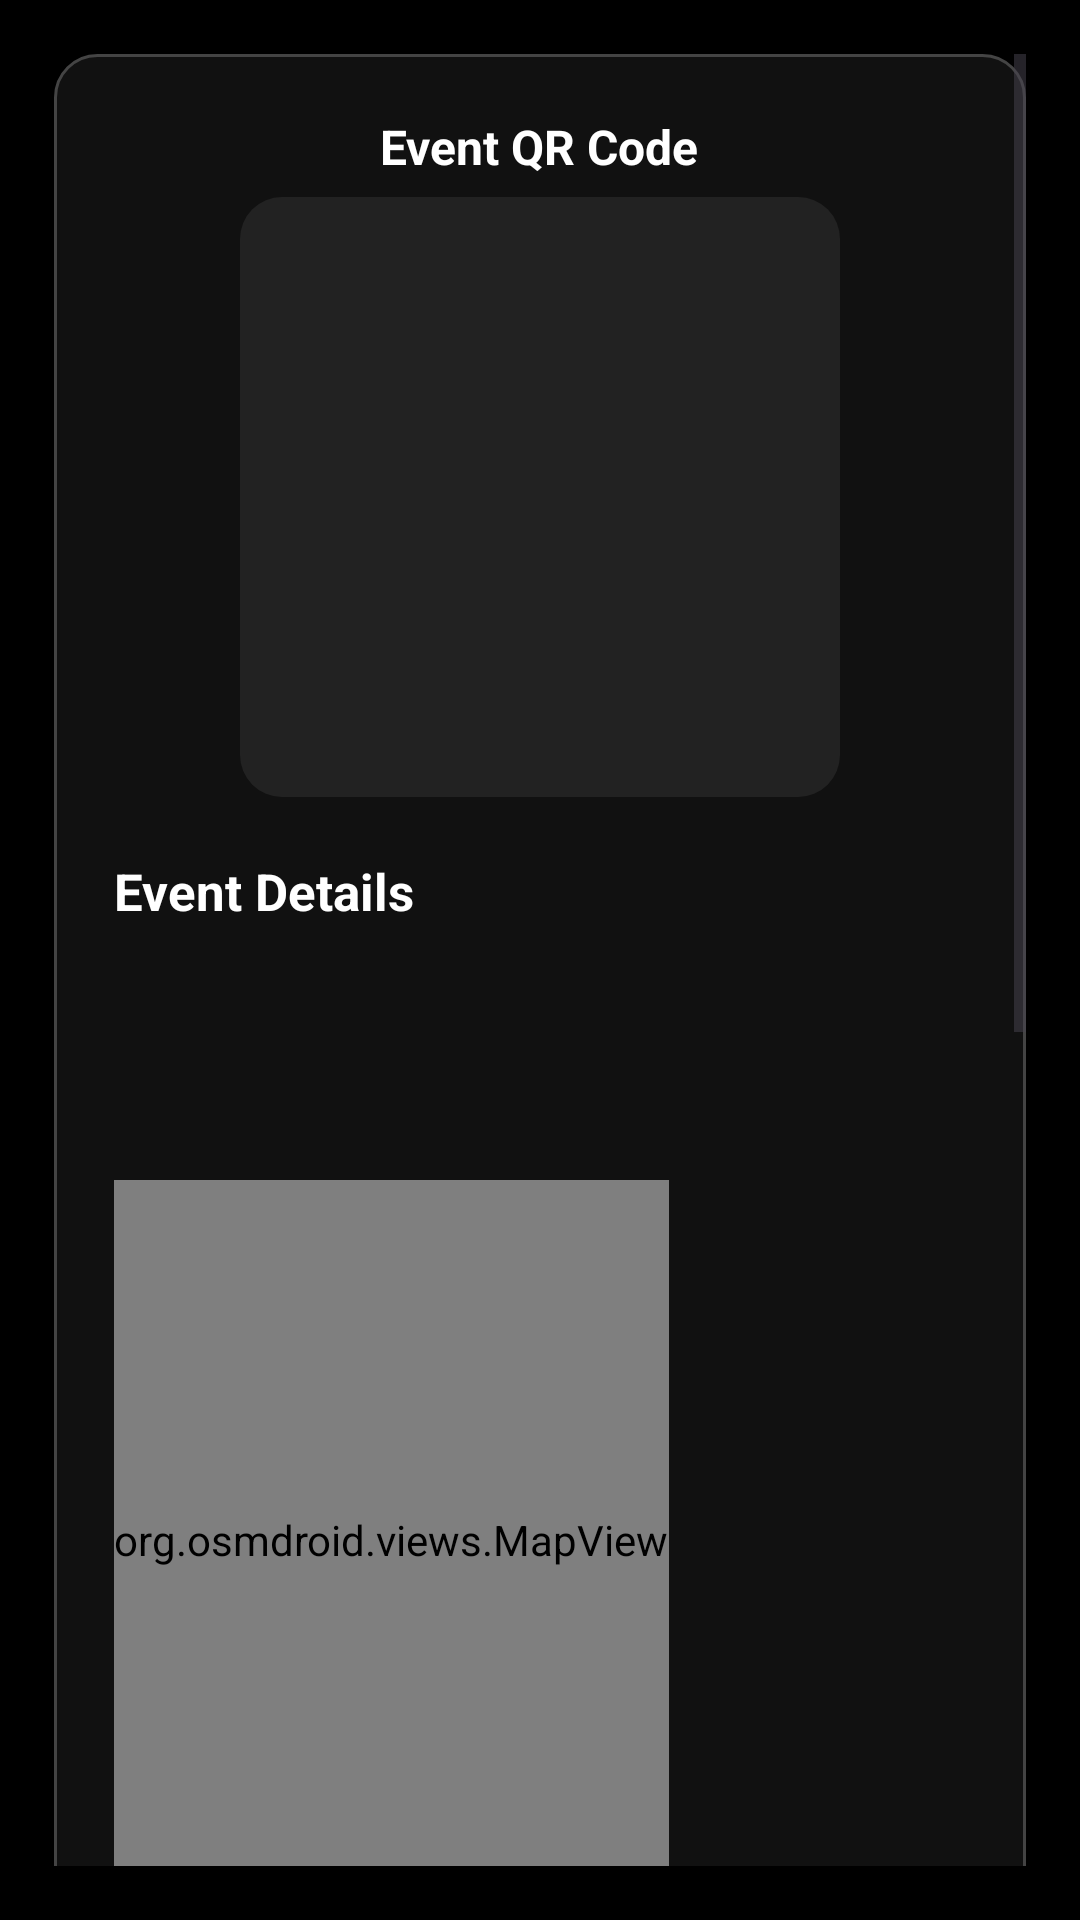

Reconstruct the res/layout file that produces this screen, plus the resources it refers to.
<!-- AndroidManifest.xml: application theme Theme.IndeedGambling -->
<!-- res/layout/organization_event_popup.xml -->
<?xml version="1.0" encoding="utf-8"?>
<ScrollView
    xmlns:android="http://schemas.android.com/apk/res/android"
    android:layout_width="match_parent"
    android:layout_height="match_parent"
    android:background="#000000"
    android:padding="18dp">

    <LinearLayout
        android:layout_width="match_parent"
        android:layout_height="wrap_content"
        android:orientation="vertical"
        android:background="@drawable/bg_admin_image_card"
        android:padding="20dp">

        
        <TextView
            android:layout_width="wrap_content"
            android:layout_height="wrap_content"
            android:text="Event QR Code"
            android:textColor="#FFFFFF"
            android:textStyle="bold"
            android:textSize="16sp"
            android:layout_gravity="center_horizontal"
            android:layout_marginBottom="6dp"/>

        <ImageView
            android:id="@+id/Organizer_EventPopup_QR_Code"
            android:layout_width="200dp"
            android:layout_height="200dp"
            android:layout_gravity="center_horizontal"
            android:background="@drawable/bg_event_image_rounded"
            android:padding="12dp"
            android:contentDescription="Event QR Code"
            android:layout_marginBottom="20dp" />


        
        <TextView
            android:layout_width="wrap_content"
            android:layout_height="wrap_content"
            android:text="Event Details"
            android:textSize="17sp"
            android:textStyle="bold"
            android:textColor="#FFFFFF"
            android:layout_marginBottom="8dp" />
        <TextView
            android:id="@+id/Organizer_EventPopup_Description"
            android:layout_width="match_parent"
            android:layout_height="wrap_content"
            android:textColor="#DDDDDD"
            android:layout_marginBottom="8dp" />
        <TextView
            android:id="@+id/Organizer_EventPopup_Criteria"
            android:layout_width="match_parent"
            android:layout_height="wrap_content"
            android:textColor="#DDDDDD"
            android:layout_marginBottom="6dp" />

        <TextView
            android:id="@+id/Organizer_EventPopup_Category"
            android:layout_width="match_parent"
            android:layout_height="wrap_content"
            android:textColor="#DDDDDD"
            android:layout_marginBottom="6dp" />

        
        <org.osmdroid.views.MapView
            android:id="@+id/Organizer_EventPopup_LocationMap"
            android:layout_width="wrap_content"
            android:layout_height="240dp"/>

        
        <LinearLayout
            android:layout_width="match_parent"
            android:layout_height="wrap_content"
            android:orientation="horizontal">

            <TextView
                android:layout_width="wrap_content"
                android:layout_height="wrap_content"
                android:text="Location: "
                android:textSize="15sp"
                android:textStyle="italic" />

            <TextView
                android:id="@+id/Organizer_EventPopup_LocationText"
                android:layout_width="match_parent"
                android:layout_height="wrap_content" />
        </LinearLayout>

        
        
        <LinearLayout
            android:layout_width="match_parent"
            android:layout_height="wrap_content"
            android:orientation="horizontal">
            <TextView
                android:layout_width="wrap_content"
                android:layout_height="wrap_content"
                android:textSize="15sp"
                android:text="Registerable Radius: "
                android:textStyle="italic"/>
            <TextView
                android:id="@+id/Organizer_EventPopup_Radius"
                android:layout_width="match_parent"
                android:layout_height="wrap_content"/>
        </LinearLayout>

        
        <LinearLayout
            android:layout_width="match_parent"
            android:layout_height="wrap_content"
            android:textColor="#DDDDDD"
            android:layout_marginBottom="12dp" />

        
        <TextView
            android:layout_width="wrap_content"
            android:layout_height="wrap_content"
            android:text="Event Timeline"
            android:textSize="16sp"
            android:textStyle="bold"
            android:textColor="#FFFFFF"
            android:layout_marginBottom="6dp" />

        <TextView
            android:id="@+id/Organizer_EventPopup_RegistrationPeriod"
            android:layout_width="match_parent"
            android:layout_height="wrap_content"
            android:textColor="#BBBBBB"
            android:layout_marginBottom="3dp" />

        <TextView
            android:id="@+id/Organizer_EventPopup_EventRuntime"
            android:layout_width="match_parent"
            android:layout_height="wrap_content"
            android:textColor="#BBBBBB"
            android:layout_marginBottom="3dp" />

        <TextView
            android:id="@+id/Organizer_EventPopup_Capacity"
            android:layout_width="match_parent"
            android:layout_height="wrap_content"
            android:textColor="#BBBBBB"
            android:layout_marginBottom="15dp" />

        <CheckBox
            android:id="@+id/Organizer_EventPopup_RadiusEnabled"
            android:layout_width="wrap_content"
            android:layout_height="wrap_content"
            android:text="Locational Requirement Enabled"
            android:textColor="@android:color/white"
            />


        
        <GridLayout
            android:layout_width="match_parent"
            android:layout_height="wrap_content"
            android:columnCount="2"
            android:rowOrderPreserved="false">

            <Button
                android:id="@+id/Organizer_EventPopup_WaitList"
                android:layout_width="0dp"
                android:layout_height="wrap_content"
                android:layout_columnWeight="1"
                android:layout_margin="4dp"
                android:background="@drawable/bg_button_primary"
                android:text="Waiting List"
                android:textAllCaps="false"
                android:textColor="@android:color/white" />

            <Button
                android:id="@+id/Organizer_EventPopup_InvList"
                android:layout_width="0dp"
                android:layout_height="wrap_content"
                android:layout_columnWeight="1"
                android:layout_margin="4dp"
                android:background="@drawable/bg_button_primary"
                android:text="Invited List"
                android:textAllCaps="false"
                android:textColor="@android:color/white" />

            
            <Button
                android:id="@+id/Organizer_EventPopup_CancelledList"
                android:layout_width="0dp"
                android:layout_height="wrap_content"
                android:layout_columnWeight="1"
                android:layout_margin="4dp"
                android:background="@drawable/bg_button_primary"
                android:text="Cancelled List"
                android:textAllCaps="false"
                android:textColor="@android:color/white" />

            
            <Button
                android:id="@+id/Organizer_EventPopup_AcceptedList"
                android:layout_width="0dp"
                android:layout_height="wrap_content"
                android:layout_columnWeight="1"
                android:layout_margin="4dp"
                android:background="@drawable/bg_button_primary"
                android:text="Accepted List"
                android:textAllCaps="false"
                android:textColor="@android:color/white" />

            <Button
                android:id="@+id/btnUpdatePoster"
                android:layout_width="0dp"
                android:layout_height="wrap_content"
                android:layout_columnWeight="1"
                android:layout_margin="4dp"
                android:background="@drawable/bg_button_primary"
                android:text="Update Poster"
                android:textAllCaps="false"
                android:textColor="@android:color/white" />

            <Button
                android:id="@+id/btnViewPoster"
                android:layout_width="0dp"
                android:layout_height="wrap_content"
                android:layout_columnWeight="1"
                android:layout_margin="4dp"
                android:background="@drawable/bg_button_primary"
                android:text="View Event Poster"
                android:textAllCaps="false"
                android:textColor="@android:color/white" />

            <Button
                android:id="@+id/btnSendNotifications"
                android:layout_width="0dp"
                android:layout_height="wrap_content"
                android:layout_columnWeight="1"
                android:layout_margin="4dp"
                android:background="@drawable/bg_button_primary"
                android:text="Send Notifications"
                android:textAllCaps="false"
                android:textColor="@android:color/white" />

            <Button
                android:id="@+id/Organizer_EventPopup_EndRegistrationNow"
                android:layout_width="0dp"
                android:layout_height="wrap_content"
                android:layout_columnWeight="1"
                android:layout_margin="4dp"
                android:background="@drawable/bg_button_primary"
                android:text="End Registration Now"
                android:textAllCaps="false"
                android:textColor="@android:color/white" />
            <Button
                android:id="@+id/btnExport"
                android:layout_width="0dp"
                android:layout_height="wrap_content"
                android:layout_columnWeight="1"
                android:layout_margin="4dp"
                android:background="@drawable/bg_button_primary"
                android:text="Export All Entrants"
                android:textAllCaps="false"
                android:textColor="@android:color/white" />
            <Button
                android:id="@+id/btnViewMap"
                android:layout_width="0dp"
                android:layout_height="wrap_content"
                android:layout_columnWeight="1"
                android:layout_margin="4dp"
                android:background="@drawable/bg_button_primary"
                android:text="View Waitlist Map"
                android:textAllCaps="false"
                android:textColor="@android:color/white"/>

        </GridLayout>
    </LinearLayout>
</ScrollView>
<!-- resources referenced by this layout -->
<resources>
  <!-- drawable bg_admin_image_card (drawable) -->
  <?xml version="1.0" encoding="utf-8"?>
  <shape xmlns:android="http://schemas.android.com/apk/res/android">
  
      
      <solid android:color="#111111" />
  
      
      <stroke
          android:width="1dp"
          android:color="#444444" />
  
      
      <corners android:radius="14dp" />
  
      
      <padding
          android:left="8dp"
          android:top="8dp"
          android:right="8dp"
          android:bottom="8dp" />
  </shape>
  <!-- drawable bg_button_primary (drawable) -->
  <?xml version="1.0" encoding="utf-8"?>
  <shape xmlns:android="http://schemas.android.com/apk/res/android">
      <solid android:color="#0A66C2" />
      <corners android:radius="16dp" />
      <padding
          android:left="14dp"
          android:top="14dp"
          android:right="14dp"
          android:bottom="14dp" />
  </shape>
  <!-- drawable bg_event_image_rounded (drawable) -->
  <?xml version="1.0" encoding="utf-8"?>
  <shape xmlns:android="http://schemas.android.com/apk/res/android">
      <solid android:color="#222222" />
      <corners android:radius="14dp" />
  </shape>
  <style name="Theme.IndeedGambling" parent="Base.Theme.IndeedGambling" />
  <style name="Base.Theme.IndeedGambling" parent="Theme.Material3.DayNight.NoActionBar">
  
          
          <item name="android:windowBackground">@color/dark_background</item>
          <item name="colorSurface">@color/dark_background</item>
  
          
          <item name="colorPrimary">@color/indeed_color</item>   
          <item name="colorOnPrimary">@color/black</item>        
  
          
          <item name="android:textColor">@color/white</item>
          <item name="colorOnBackground">@color/white</item>
          <item name="colorOnSurface">@color/white</item>
  
      </style>
  <color name="dark_background">#FF121212</color>
  <color name="indeed_color">#0A66C2</color>
  <color name="black">#FF000000</color>
  <color name="white">#FFFFFFFF</color>
</resources>
